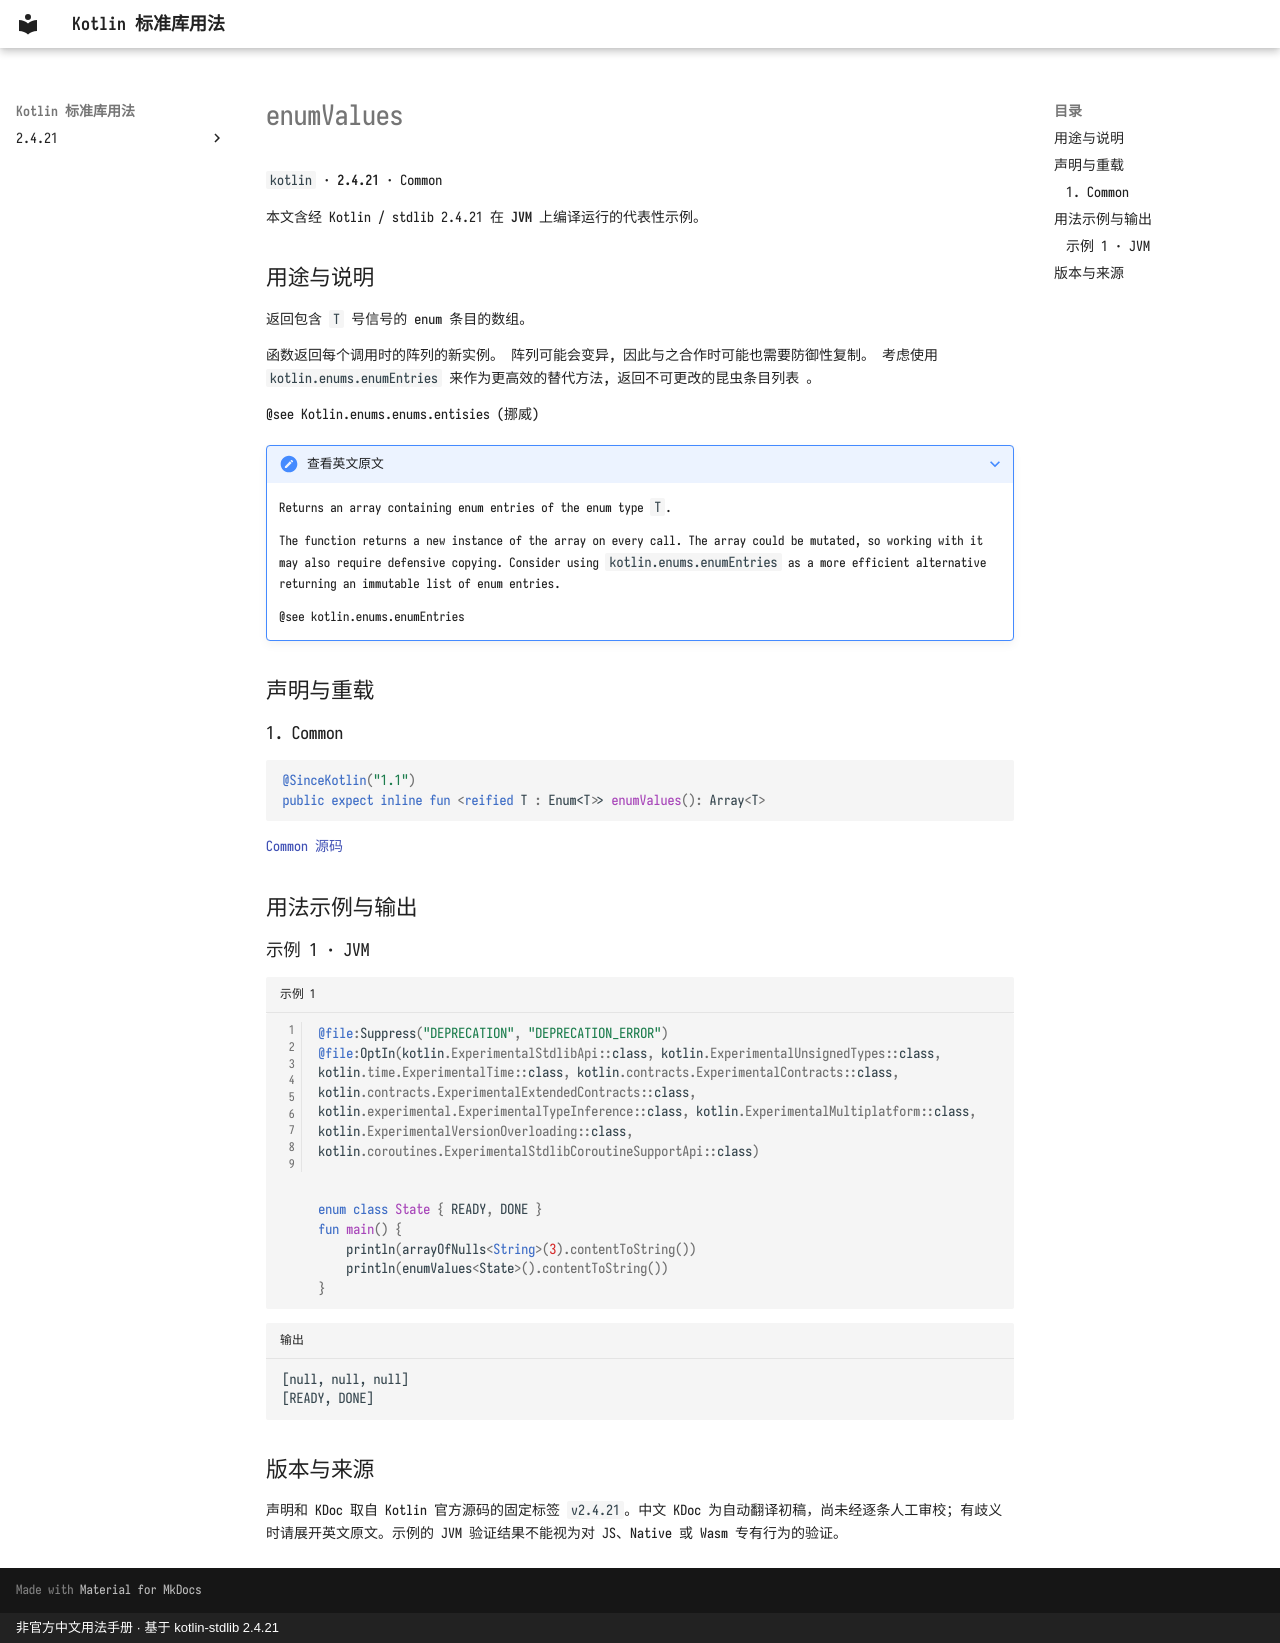

repository: oooooooko/kotlin-stdlib-docs · page: zh/api/kotlin/enumvalues--1076a87a/index.html · generator: mkdocs · copyright: 非官方中文用法手册 · 基于 kotlin-stdlib 2.4.21

# enumValues

`kotlin` · **2.4.21** · Common

本文含经 Kotlin / stdlib 2.4.21 在 **JVM** 上编译运行的代表性示例。

## 用途与说明

返回包含 `T` 号信号的 enum 条目的数组。

函数返回每个调用时的阵列的新实例。 阵列可能会变异, 因此与之合作时可能也需要防御性复制。 考虑使用 `kotlin.enums.enumEntries` 来作为更高效的替代方法, 返回不可更改的昆虫条目列表 。

@see Kotlin.enums.enums.entisies (挪威)

??? note "查看英文原文"

    Returns an array containing enum entries of the enum type `T`.
    
    The function returns a new instance of the array on every call.
    The array could be mutated, so working with it may also require defensive copying.
    Consider using `kotlin.enums.enumEntries` as a more efficient alternative
    returning an immutable list of enum entries.
    
    @see kotlin.enums.enumEntries

## 声明与重载

### 1. Common

```kotlin
@SinceKotlin("1.1")
public expect inline fun <reified T : Enum<T>> enumValues(): Array<T>
```

[Common 源码](https://github.com/JetBrains/kotlin/blob/v2.4.21/libraries/stdlib/src/kotlin/Library.kt#L92)

## 用法示例与输出

### 示例 1 · JVM

```kotlin title="示例 1" linenums="1"
@file:Suppress("DEPRECATION", "DEPRECATION_ERROR")
@file:OptIn(kotlin.ExperimentalStdlibApi::class, kotlin.ExperimentalUnsignedTypes::class, kotlin.time.ExperimentalTime::class, kotlin.contracts.ExperimentalContracts::class, kotlin.contracts.ExperimentalExtendedContracts::class, kotlin.experimental.ExperimentalTypeInference::class, kotlin.ExperimentalMultiplatform::class, kotlin.ExperimentalVersionOverloading::class, kotlin.coroutines.ExperimentalStdlibCoroutineSupportApi::class)


enum class State { READY, DONE }
fun main() {
    println(arrayOfNulls<String>(3).contentToString())
    println(enumValues<State>().contentToString())
}
```

```text title="输出"
[null, null, null]
[READY, DONE]
```

## 版本与来源

声明和 KDoc 取自 Kotlin 官方源码的固定标签 `v2.4.21`。中文 KDoc 为自动翻译初稿，尚未经逐条人工审校；有歧义时请展开英文原文。示例的 JVM 验证结果不能视为对 JS、Native 或 Wasm 专有行为的验证。
